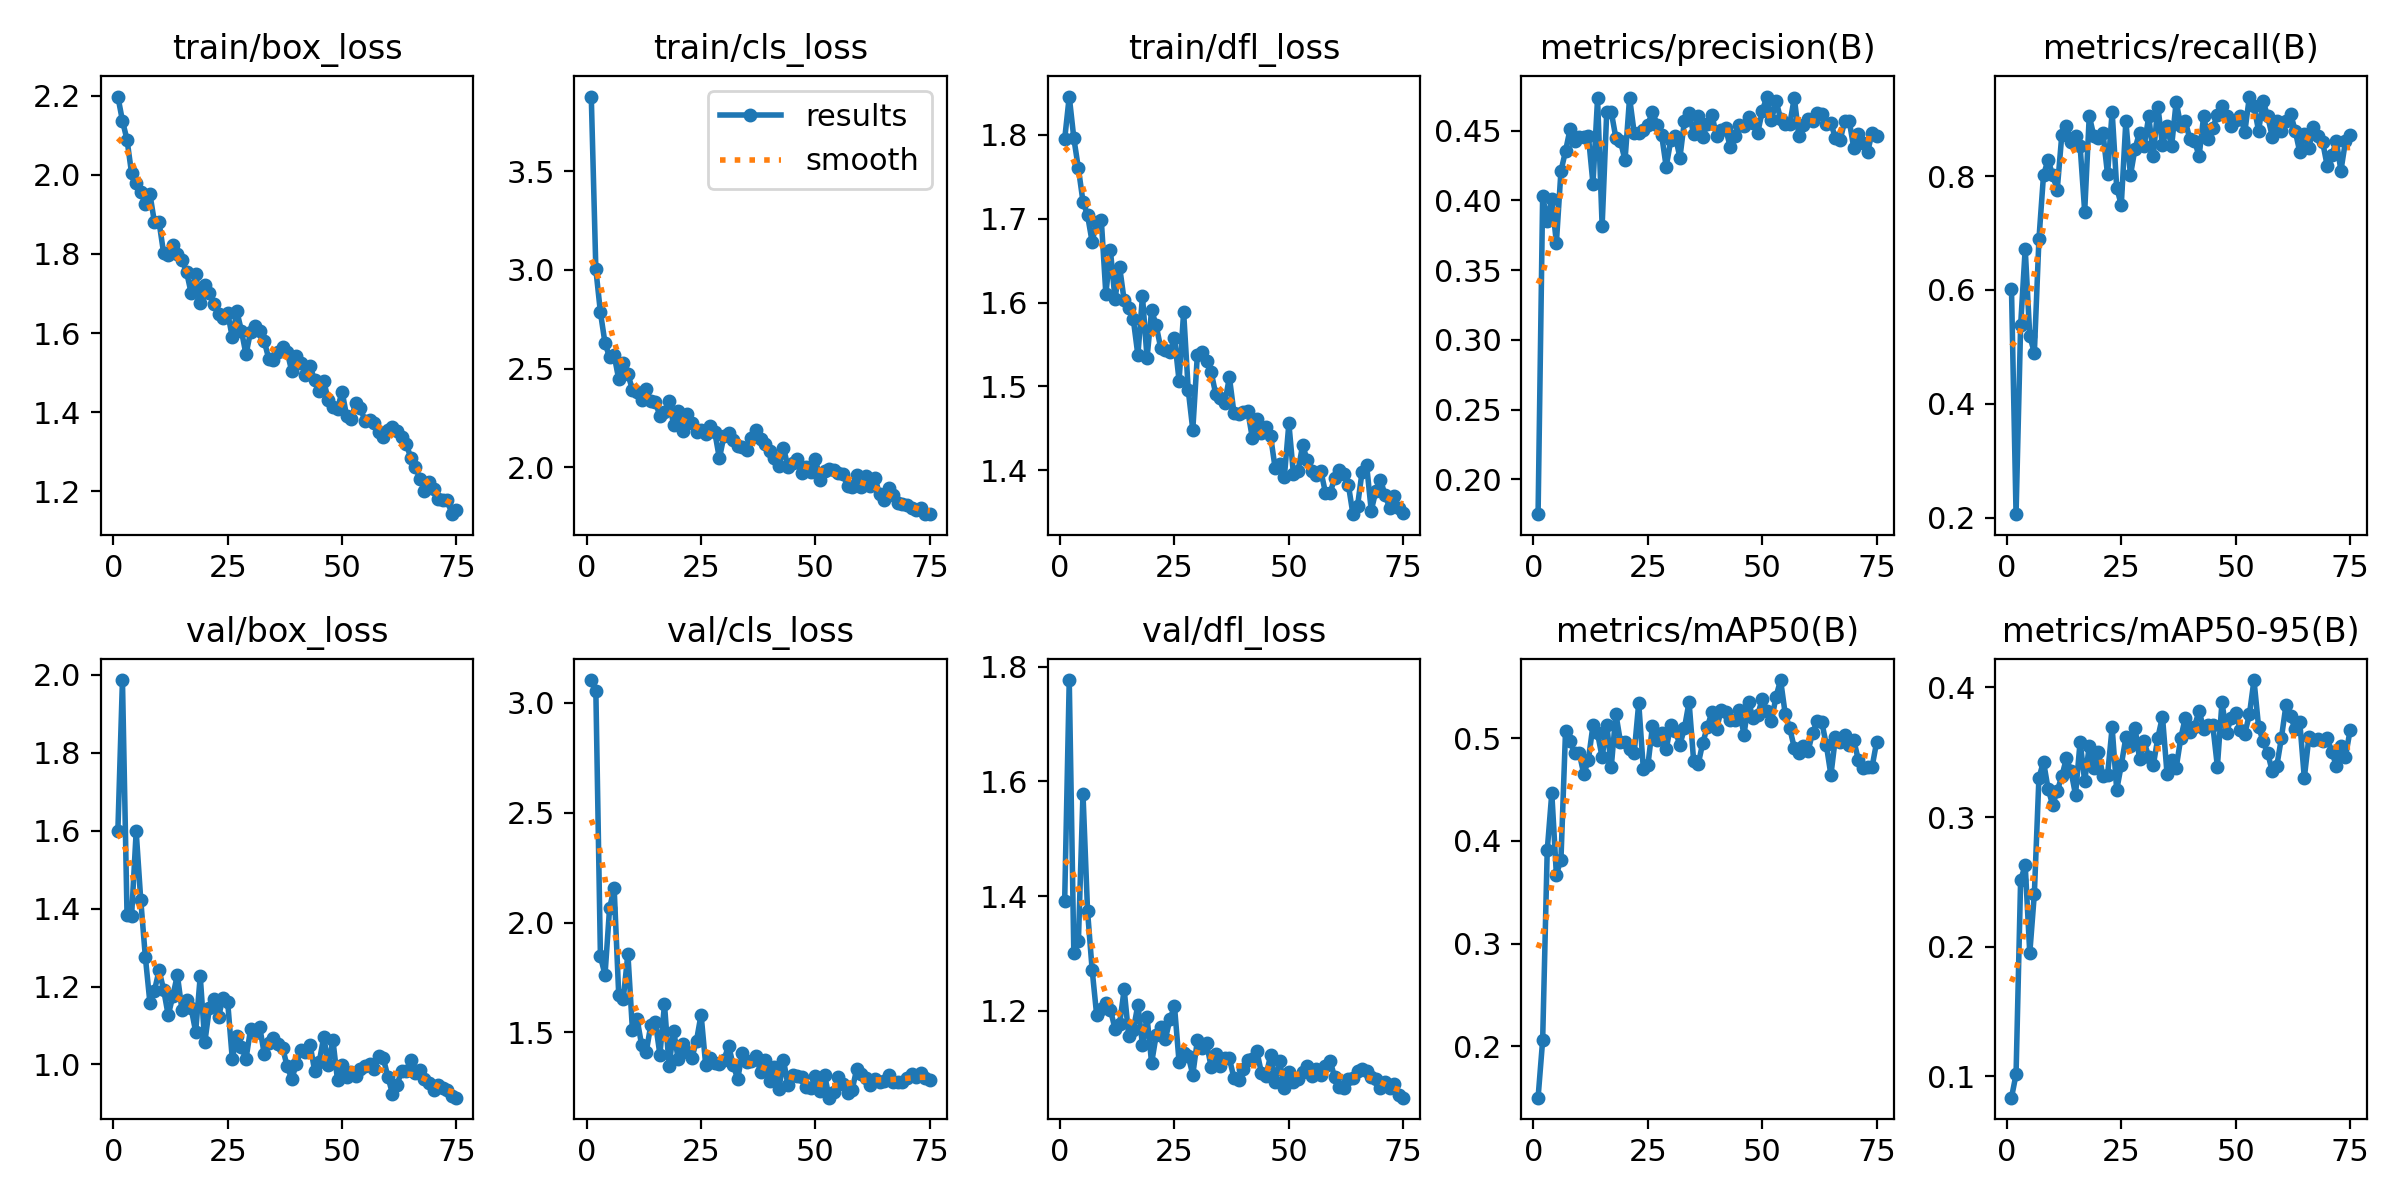

Source data for this figure (header and first rows):
epoch, train/box_loss, train/cls_loss, train/dfl_loss, metrics/precision(B), metrics/recall(B), metrics/mAP50(B), metrics/mAP50-95(B), val/box_loss, val/cls_loss, val/dfl_loss, lr/pg0, lr/pg1, lr/pg2
1, 2.198, 3.877, 1.795, 0.1749, 0.6024, 0.1497, 0.08347, 1.6, 3.103, 1.391, 0.0005504, 0.0005504, 0.0005504
2, 2.137, 3.003, 1.846, 0.4032, 0.2065, 0.2057, 0.1014, 1.987, 3.054, 1.777, 0.001091, 0.001091, 0.001091
3, 2.089, 2.785, 1.796, 0.3851, 0.5378, 0.3907, 0.2512, 1.385, 1.847, 1.301, 0.001618, 0.001618, 0.001618
4, 2.004, 2.63, 1.76, 0.4012, 0.6724, 0.4466, 0.2628, 1.381, 1.761, 1.321, 0.001601, 0.001601, 0.001601
5, 1.979, 2.557, 1.72, 0.3695, 0.5191, 0.3672, 0.195, 1.598, 2.065, 1.579, 0.001579, 0.001579, 0.001579
6, 1.956, 2.568, 1.704, 0.421, 0.4899, 0.3819, 0.2407, 1.422, 2.158, 1.374, 0.001557, 0.001557, 0.001557
7, 1.925, 2.446, 1.672, 0.4353, 0.689, 0.5071, 0.3302, 1.277, 1.671, 1.272, 0.001535, 0.001535, 0.001535
8, 1.952, 2.527, 1.697, 0.4512, 0.8015, 0.4977, 0.3427, 1.159, 1.653, 1.192, 0.001513, 0.001513, 0.001513
9, 1.88, 2.471, 1.699, 0.4427, 0.8287, 0.4853, 0.3218, 1.19, 1.858, 1.204, 0.001491, 0.001491, 0.001491
10, 1.881, 2.394, 1.61, 0.4458, 0.8012, 0.4858, 0.3093, 1.241, 1.51, 1.213, 0.001469, 0.001469, 0.001469
11, 1.802, 2.381, 1.662, 0.4457, 0.7758, 0.465, 0.3201, 1.192, 1.562, 1.202, 0.001447, 0.001447, 0.001447
12, 1.796, 2.343, 1.604, 0.446, 0.8722, 0.4793, 0.3314, 1.126, 1.443, 1.169, 0.001425, 0.001425, 0.001425
13, 1.824, 2.398, 1.643, 0.4119, 0.8881, 0.5127, 0.3452, 1.175, 1.41, 1.176, 0.001403, 0.001403, 0.001403
14, 1.8, 2.337, 1.603, 0.4731, 0.8604, 0.505, 0.3355, 1.23, 1.532, 1.237, 0.001381, 0.001381, 0.001381
15, 1.786, 2.33, 1.594, 0.3817, 0.8699, 0.4815, 0.3171, 1.141, 1.547, 1.156, 0.001359, 0.001359, 0.001359
16, 1.755, 2.262, 1.58, 0.4633, 0.8527, 0.5134, 0.3581, 1.167, 1.399, 1.167, 0.001337, 0.001337, 0.001337
17, 1.702, 2.282, 1.537, 0.4633, 0.7375, 0.4723, 0.3276, 1.145, 1.627, 1.21, 0.001315, 0.001315, 0.001315
18, 1.75, 2.336, 1.607, 0.445, 0.9059, 0.5239, 0.3547, 1.084, 1.348, 1.14, 0.001293, 0.001293, 0.001293
19, 1.676, 2.214, 1.534, 0.4425, 0.87, 0.4966, 0.3381, 1.226, 1.508, 1.189, 0.001271, 0.001271, 0.001271
20, 1.72, 2.284, 1.591, 0.4288, 0.8667, 0.4968, 0.3501, 1.057, 1.378, 1.109, 0.001249, 0.001249, 0.001249
21, 1.702, 2.186, 1.573, 0.4736, 0.8754, 0.4897, 0.3313, 1.145, 1.448, 1.158, 0.001227, 0.001227, 0.001227
22, 1.673, 2.271, 1.546, 0.4485, 0.8027, 0.4853, 0.3324, 1.168, 1.412, 1.171, 0.001205, 0.001205, 0.001205
23, 1.648, 2.225, 1.544, 0.4483, 0.9132, 0.5345, 0.3691, 1.123, 1.384, 1.15, 0.001183, 0.001183, 0.001183
24, 1.638, 2.177, 1.541, 0.4502, 0.7793, 0.4704, 0.3209, 1.172, 1.463, 1.185, 0.001161, 0.001161, 0.001161
25, 1.651, 2.189, 1.558, 0.4543, 0.7495, 0.4737, 0.3401, 1.16, 1.581, 1.208, 0.001139, 0.001139, 0.001139
26, 1.59, 2.169, 1.507, 0.4637, 0.8968, 0.5118, 0.3614, 1.015, 1.353, 1.111, 0.001117, 0.001117, 0.001117
27, 1.655, 2.21, 1.588, 0.4544, 0.8012, 0.4982, 0.3551, 1.072, 1.386, 1.126, 0.001095, 0.001095, 0.001095
28, 1.606, 2.177, 1.496, 0.4471, 0.8482, 0.505, 0.3688, 1.044, 1.361, 1.121, 0.001073, 0.001073, 0.001073
29, 1.546, 2.046, 1.448, 0.4241, 0.8762, 0.4893, 0.3448, 1.014, 1.355, 1.088, 0.001051, 0.001051, 0.001051
30, 1.604, 2.159, 1.538, 0.4431, 0.853, 0.5134, 0.3583, 1.09, 1.374, 1.148, 0.001029, 0.001029, 0.001029
31, 1.617, 2.176, 1.541, 0.446, 0.9047, 0.5072, 0.346, 1.081, 1.439, 1.136, 0.001007, 0.001007, 0.001007
32, 1.604, 2.14, 1.53, 0.4307, 0.836, 0.4936, 0.3401, 1.096, 1.353, 1.143, 0.0009849, 0.0009849, 0.0009849
33, 1.579, 2.107, 1.517, 0.4573, 0.9219, 0.5103, 0.3613, 1.026, 1.288, 1.103, 0.0009629, 0.0009629, 0.0009629
34, 1.534, 2.104, 1.491, 0.4624, 0.8538, 0.5355, 0.3775, 1.054, 1.407, 1.125, 0.0009409, 0.0009409, 0.0009409
35, 1.532, 2.086, 1.486, 0.4478, 0.8871, 0.478, 0.3332, 1.067, 1.364, 1.104, 0.0009189, 0.0009189, 0.0009189
36, 1.553, 2.151, 1.48, 0.4605, 0.8524, 0.475, 0.3442, 1.052, 1.368, 1.118, 0.0008969, 0.0008969, 0.0008969
37, 1.564, 2.187, 1.511, 0.4457, 0.9307, 0.4957, 0.338, 1.043, 1.391, 1.117, 0.0008748, 0.0008748, 0.0008748
38, 1.553, 2.144, 1.468, 0.4549, 0.8874, 0.5113, 0.3609, 0.9949, 1.321, 1.082, 0.0008528, 0.0008528, 0.0008528
39, 1.504, 2.119, 1.467, 0.4613, 0.8962, 0.5255, 0.3767, 0.9629, 1.377, 1.079, 0.0008308, 0.0008308, 0.0008308
40, 1.543, 2.081, 1.469, 0.4461, 0.8642, 0.5088, 0.3654, 1, 1.279, 1.099, 0.0008088, 0.0008088, 0.0008088
41, 1.526, 2.045, 1.471, 0.4504, 0.8623, 0.5275, 0.3695, 1.037, 1.34, 1.115, 0.0007868, 0.0007868, 0.0007868
42, 1.494, 2.007, 1.439, 0.4519, 0.8346, 0.5258, 0.3821, 1.032, 1.242, 1.116, 0.0007648, 0.0007648, 0.0007648
43, 1.517, 2.1, 1.461, 0.438, 0.905, 0.5182, 0.3677, 1.051, 1.374, 1.129, 0.0007428, 0.0007428, 0.0007428
44, 1.481, 2.002, 1.444, 0.4459, 0.8647, 0.5174, 0.3709, 0.9839, 1.259, 1.092, 0.0007208, 0.0007208, 0.0007208
45, 1.454, 2.025, 1.451, 0.4541, 0.8851, 0.5273, 0.3706, 1.006, 1.306, 1.087, 0.0006988, 0.0006988, 0.0006988
46, 1.478, 2.04, 1.441, 0.4537, 0.9068, 0.5035, 0.3389, 1.071, 1.303, 1.122, 0.0006768, 0.0006768, 0.0006768
47, 1.431, 1.97, 1.402, 0.4595, 0.9222, 0.5352, 0.3885, 0.9977, 1.295, 1.075, 0.0006548, 0.0006548, 0.0006548
48, 1.412, 2.004, 1.407, 0.4553, 0.905, 0.5197, 0.3651, 1.062, 1.252, 1.112, 0.0006328, 0.0006328, 0.0006328
49, 1.408, 1.978, 1.391, 0.4484, 0.8874, 0.5225, 0.3761, 0.9597, 1.248, 1.065, 0.0006108, 0.0006108, 0.0006108
50, 1.452, 2.043, 1.456, 0.464, 0.8981, 0.5388, 0.3804, 0.998, 1.302, 1.094, 0.0005888, 0.0005888, 0.0005888
51, 1.39, 1.934, 1.395, 0.4744, 0.905, 0.5264, 0.3675, 0.9665, 1.234, 1.076, 0.0005668, 0.0005668, 0.0005668
52, 1.384, 1.98, 1.399, 0.4573, 0.8774, 0.5166, 0.3643, 0.9802, 1.305, 1.081, 0.0005448, 0.0005448, 0.0005448
53, 1.423, 1.993, 1.429, 0.4715, 0.9395, 0.5406, 0.3791, 0.9708, 1.203, 1.094, 0.0005228, 0.0005228, 0.0005228
54, 1.411, 1.986, 1.412, 0.4585, 0.9225, 0.5568, 0.4057, 0.9872, 1.227, 1.103, 0.0005008, 0.0005008, 0.0005008
55, 1.379, 1.97, 1.399, 0.4545, 0.8795, 0.5242, 0.3698, 0.9948, 1.297, 1.086, 0.0004788, 0.0004788, 0.0004788
56, 1.38, 1.966, 1.394, 0.4546, 0.931, 0.5099, 0.3583, 1.001, 1.264, 1.099, 0.0004568, 0.0004568, 0.0004568
57, 1.373, 1.905, 1.398, 0.4735, 0.9047, 0.4908, 0.3493, 0.9874, 1.226, 1.088, 0.0004348, 0.0004348, 0.0004348
58, 1.349, 1.903, 1.373, 0.4461, 0.8689, 0.486, 0.3352, 1.022, 1.238, 1.103, 0.0004127, 0.0004127, 0.0004127
59, 1.339, 1.96, 1.372, 0.454, 0.8959, 0.4928, 0.3397, 1.016, 1.332, 1.113, 0.0003907, 0.0003907, 0.0003907
60, 1.354, 1.9, 1.391, 0.458, 0.879, 0.4877, 0.3611, 0.9689, 1.309, 1.084, 0.0003687, 0.0003687, 0.0003687
... 15 more rows
